Run: headless pygame with SDL's dummy video driver; simulated clock (each Clock.tick advances the game by its frame time, no real sleeping); random seed 0; keys injected as events and as key.get_pressed() state; mouse plan: one left click at the window centre at the start of phase 2, then a move to the lower-right quarter at the start of phase 3.
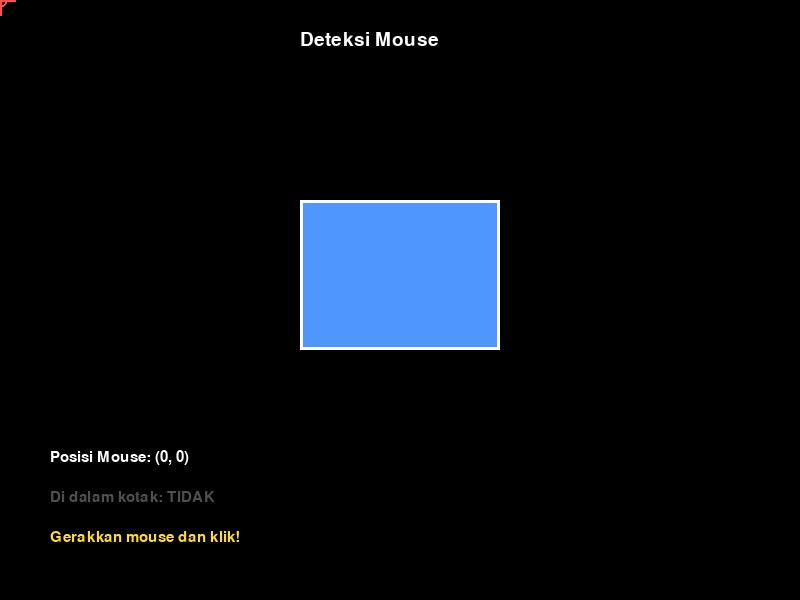
Frame 1 of 4 · flips 1–60 · no input
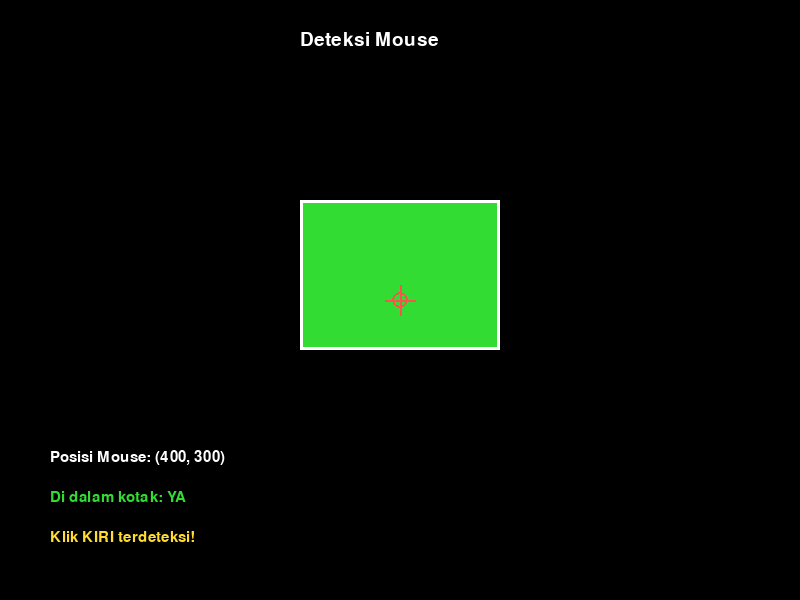
Frame 2 of 4 · flips 61–180 · clicked the window centre · tapped SPACE, RETURN · held RIGHT (→), D
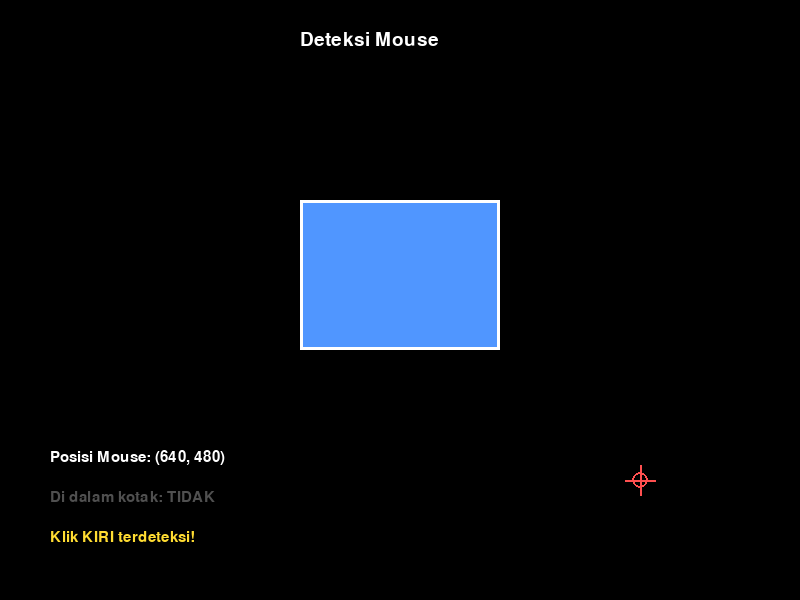
Frame 3 of 4 · flips 181–300 · moved the mouse to the lower-right quarter · held DOWN (↓), S
Frame 4 of 4 · flips 301–420 · held LEFT (←), A, UP (↑), W · screen unchanged from frame 3, image omitted

The pygame program that drew these frames:

# ============================================================
# 02. Input Mouse
# Materi: Posisi mouse, klik kiri/kanan, dan hover
# ============================================================

import pygame

pygame.init()

LEBAR = 800
TINGGI = 600
layar = pygame.display.set_mode((LEBAR, TINGGI))
pygame.display.set_caption("Input Mouse - Tutorial Pygame")

HITAM  = (0, 0, 0)
PUTIH  = (255, 255, 255)
MERAH  = (255, 80, 80)
HIJAU  = (50, 220, 50)
BIRU   = (80, 150, 255)
KUNING = (255, 220, 50)
ABU    = (80, 80, 80)

font = pygame.font.SysFont("Arial", 28)
font_kecil = pygame.font.SysFont("Arial", 22)

# Kotak target
kotak_x = 300
kotak_y = 200
kotak_lebar = 200
kotak_tinggi = 150

# Status
klik_kiri = False
klik_kanan = False
pesan = "Gerakkan mouse dan klik!"

clock = pygame.time.Clock()
berjalan = True

while berjalan:
    for event in pygame.event.get():
        if event.type == pygame.QUIT:
            berjalan = False

        # ============================================================
        # MOUSEBUTTONDOWN = tombol mouse ditekan
        # event.button: 1 = kiri, 2 = tengah, 3 = kanan
        # ============================================================
        if event.type == pygame.MOUSEBUTTONDOWN:
            if event.button == 1:  # Klik kiri
                klik_kiri = True
                pesan = "Klik KIRI terdeteksi!"
            elif event.button == 3:  # Klik kanan
                klik_kanan = True
                pesan = "Klik KANAN terdeteksi!"

        if event.type == pygame.MOUSEBUTTONUP:
            if event.button == 1:
                klik_kiri = False
            elif event.button == 3:
                klik_kanan = False

    # ============================================================
    # Ambil posisi mouse saat ini
    # mouse_pos = (x, y)
    # ============================================================
    mouse_x, mouse_y = pygame.mouse.get_pos()

    # Cek apakah mouse di dalam kotak (hover)
    di_dalam_kotak = (kotak_x <= mouse_x <= kotak_x + kotak_lebar and
                      kotak_y <= mouse_y <= kotak_y + kotak_tinggi)

    # Warna kotak berubah kalau di-hover
    if di_dalam_kotak:
        warna_kotak = HIJAU
        if klik_kiri:
            warna_kotak = KUNING
    else:
        warna_kotak = BIRU

    # Gambar
    layar.fill(HITAM)

    # Kotak
    pygame.draw.rect(layar, warna_kotak, (kotak_x, kotak_y, kotak_lebar, kotak_tinggi))
    pygame.draw.rect(layar, PUTIH, (kotak_x, kotak_y, kotak_lebar, kotak_tinggi), 3)

    # Crosshair di posisi mouse
    pygame.draw.line(layar, MERAH, (mouse_x - 15, mouse_y), (mouse_x + 15, mouse_y), 2)
    pygame.draw.line(layar, MERAH, (mouse_x, mouse_y - 15), (mouse_x, mouse_y + 15), 2)
    pygame.draw.circle(layar, MERAH, (mouse_x, mouse_y), 8, 2)

    # Info
    judul = font.render("Deteksi Mouse", True, PUTIH)
    layar.blit(judul, (300, 30))

    pos_teks = font_kecil.render(f"Posisi Mouse: ({mouse_x}, {mouse_y})", True, PUTIH)
    layar.blit(pos_teks, (50, 450))

    hover_teks = font_kecil.render(f"Di dalam kotak: {'YA' if di_dalam_kotak else 'TIDAK'}", True, HIJAU if di_dalam_kotak else ABU)
    layar.blit(hover_teks, (50, 490))

    pesan_teks = font_kecil.render(pesan, True, KUNING)
    layar.blit(pesan_teks, (50, 530))

    pygame.display.flip()
    clock.tick(60)

pygame.quit()
print("Program selesai!")
